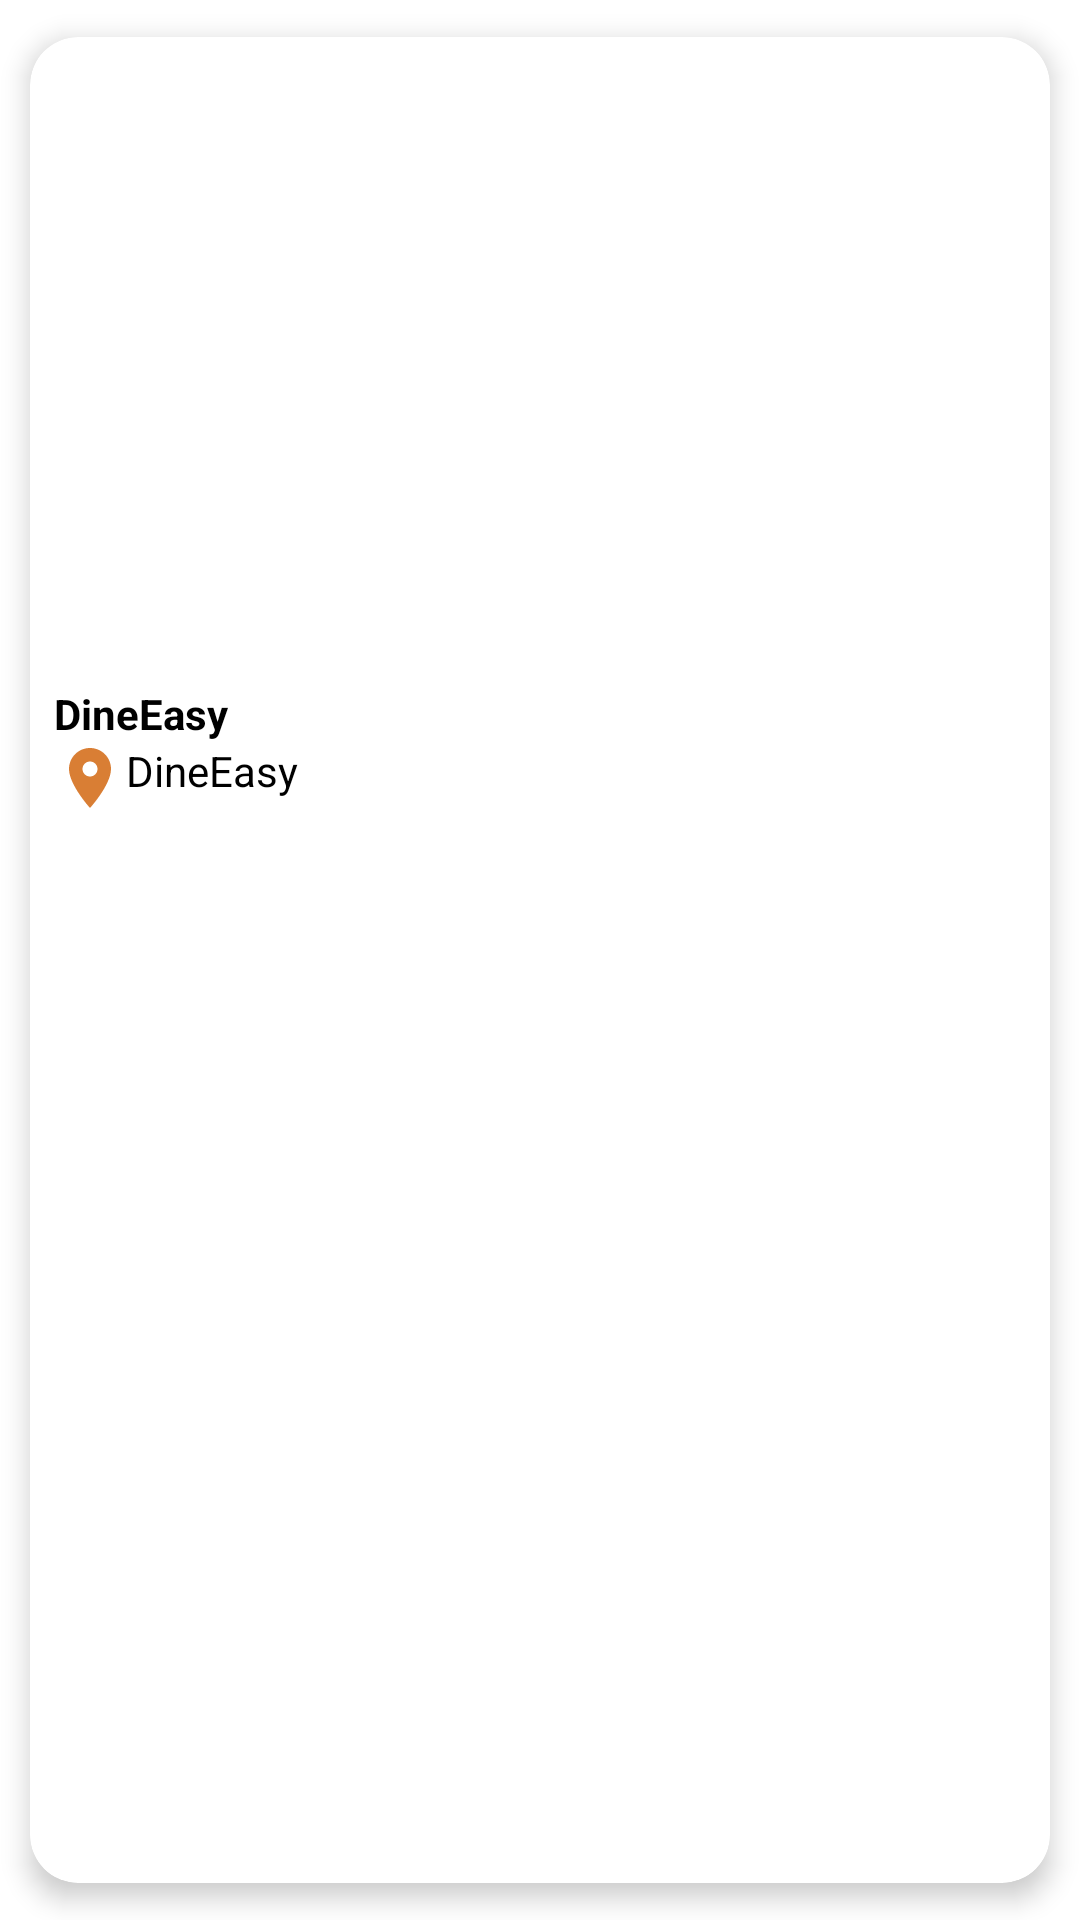

This screen was rendered from an Android layout file. Write that file and the resources it references.
<!-- AndroidManifest.xml: application theme Theme.DineEasy -->
<!-- res/layout/restaurant_card.xml -->
<?xml version="1.0" encoding="utf-8"?>
<androidx.cardview.widget.CardView
    xmlns:android="http://schemas.android.com/apk/res/android"
    xmlns:app="http://schemas.android.com/apk/res-auto"
    android:layout_width="match_parent"
    android:layout_height="wrap_content"
    android:layout_gravity="center"
    app:cardUseCompatPadding="true"
    app:cardCornerRadius="16dp"
    app:cardElevation="5dp">


    <LinearLayout
        android:layout_width="match_parent"
        android:layout_height="wrap_content"
        android:layout_margin="8dp"
        android:orientation="vertical">

        <FrameLayout
            android:layout_width="match_parent"
            android:layout_height="wrap_content"
            android:layout_marginBottom="8dp"
            android:scaleType ="centerCrop"
            >

            <ImageView
                android:id="@+id/image_view"
                android:layout_width="match_parent"
                android:layout_height="200dp"
                android:layout_gravity="center"
                android:src="@drawable/default_restaurant"
                android:scaleType="centerCrop"
                android:adjustViewBounds="true"

                />

        </FrameLayout>
        <TextView
            android:id="@+id/name"
            android:layout_width="match_parent"
            android:layout_height="wrap_content"
            android:text="@string/app_name"
            android:textColor="@color/black"
            android:textStyle="bold"
            android:textAlignment="textStart" />


        <TextView
            android:id="@+id/address"
            android:layout_width="match_parent"
            android:layout_height="wrap_content"
            android:text="@string/app_name"
            android:textColor="@color/black"
            android:textStyle="normal"
            android:textAlignment="textStart"
            android:drawableLeft="@drawable/baseline_location_on_24"
            />



    </LinearLayout>
</androidx.cardview.widget.CardView>
<!-- resources referenced by this layout -->
<resources>
  <color name="black">#FF000000</color>
  <!-- drawable baseline_location_on_24 (drawable) -->
  <vector xmlns:android="http://schemas.android.com/apk/res/android" android:height="24dp" android:tint="#D97E34" android:viewportHeight="24" android:viewportWidth="24" android:width="24dp">
        
      <path android:fillColor="@android:color/white" android:pathData="M12,2C8.13,2 5,5.13 5,9c0,5.25 7,13 7,13s7,-7.75 7,-13c0,-3.87 -3.13,-7 -7,-7zM12,11.5c-1.38,0 -2.5,-1.12 -2.5,-2.5s1.12,-2.5 2.5,-2.5 2.5,1.12 2.5,2.5 -1.12,2.5 -2.5,2.5z"/>
      
  </vector>
  <string name="app_name">DineEasy</string>
  <style name="Theme.DineEasy" parent="Theme.MaterialComponents.DayNight.NoActionBar">
          
          <item name="colorPrimary">@color/purple_500</item>
          <item name="colorPrimaryVariant">@color/purple_700</item>
          <item name="colorOnPrimary">@color/white</item>
          
          <item name="colorSecondary">@color/teal_200</item>
          <item name="colorSecondaryVariant">@color/teal_700</item>
          <item name="colorOnSecondary">@color/black</item>
          
          <item name="android:statusBarColor">?attr/colorPrimaryVariant</item>
          
      </style>
  <color name="purple_500">#FF6200EE</color>
  <color name="purple_700">#FF3700B3</color>
  <color name="white">#FFFFFFFF</color>
  <color name="teal_200">#FF03DAC5</color>
  <color name="teal_700">#FF018786</color>
</resources>
